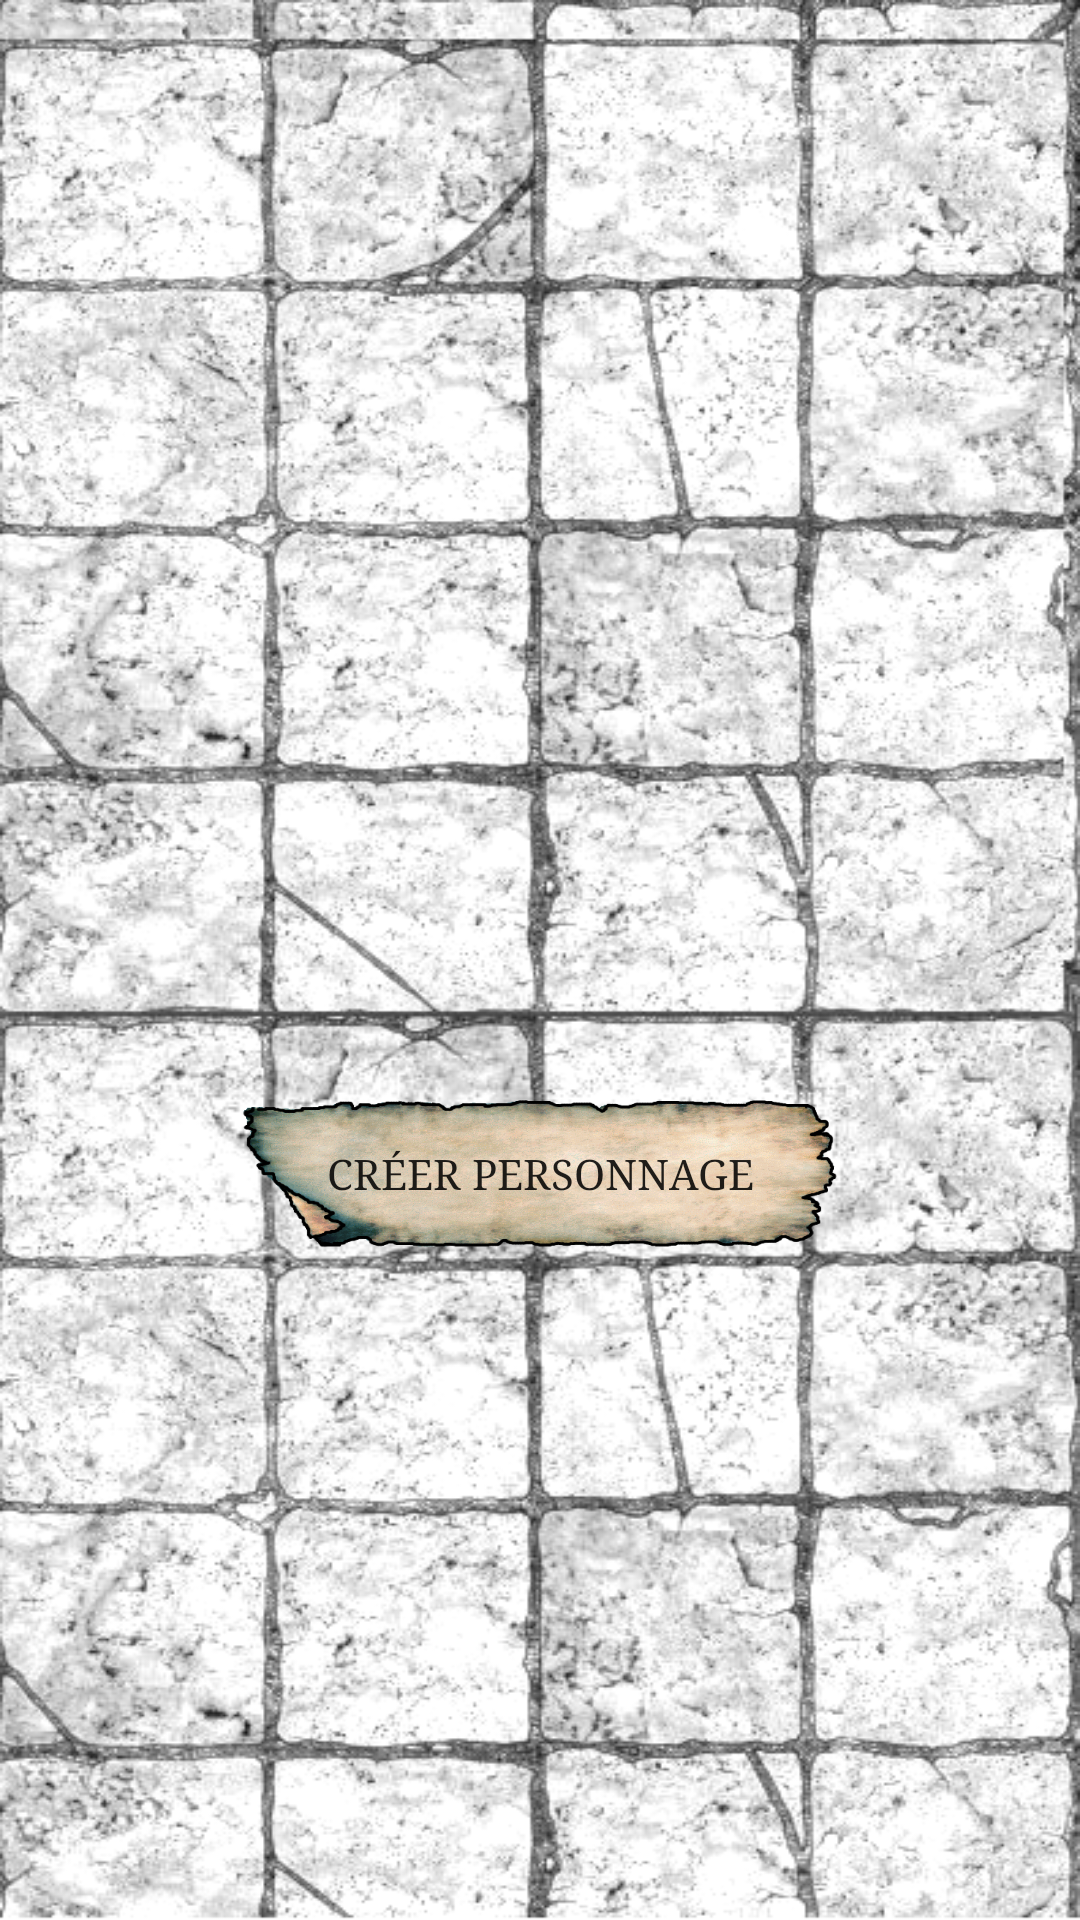

Layout XML and referenced resources for this Android screen:
<!-- AndroidManifest.xml: application theme AppTheme -->
<!-- res/layout/activity_main.xml -->
<?xml version="1.0" encoding="utf-8"?>
<androidx.constraintlayout.widget.ConstraintLayout xmlns:android="http://schemas.android.com/apk/res/android"
    xmlns:app="http://schemas.android.com/apk/res-auto"
    xmlns:tools="http://schemas.android.com/tools"
    android:layout_width="match_parent"
    android:layout_height="match_parent"
    android:background="@drawable/background2"
    tools:context=".ui.MainActivity">

    <Button
        android:id="@+id/button"
        android:layout_width="200dp"
        android:layout_height="50dp"
        android:layout_marginTop="50dp"
        android:background="@drawable/parchemin2"
        android:fontFamily="serif"
        android:onClick="creerPerso"
        android:text="@string/button_creer_perso"
        app:layout_constraintEnd_toEndOf="parent"
        app:layout_constraintStart_toStartOf="parent"
        app:layout_constraintTop_toBottomOf="@+id/textView" />

    <TextView
        android:id="@+id/textView"
        android:layout_width="0dp"
        android:layout_height="200dp"
        android:layout_marginTop="116dp"
        android:fontFamily="serif"
        android:foreground="@drawable/dndtitletransparent"
        android:shadowColor="@android:color/black"
        android:textColor="#FF0000"
        android:textSize="36sp"
        app:layout_constraintEnd_toEndOf="parent"
        app:layout_constraintHorizontal_bias="0.0"
        app:layout_constraintStart_toStartOf="parent"
        app:layout_constraintTop_toTopOf="parent" />

</androidx.constraintlayout.widget.ConstraintLayout>
<!-- resources referenced by this layout -->
<resources>
  <!-- drawable background2: png bitmap (drawable, 238838 bytes) -->
  <!-- drawable parchemin2: png bitmap (drawable, 101351 bytes) -->
  <string name="button_creer_perso">Créer personnage</string>
</resources>
